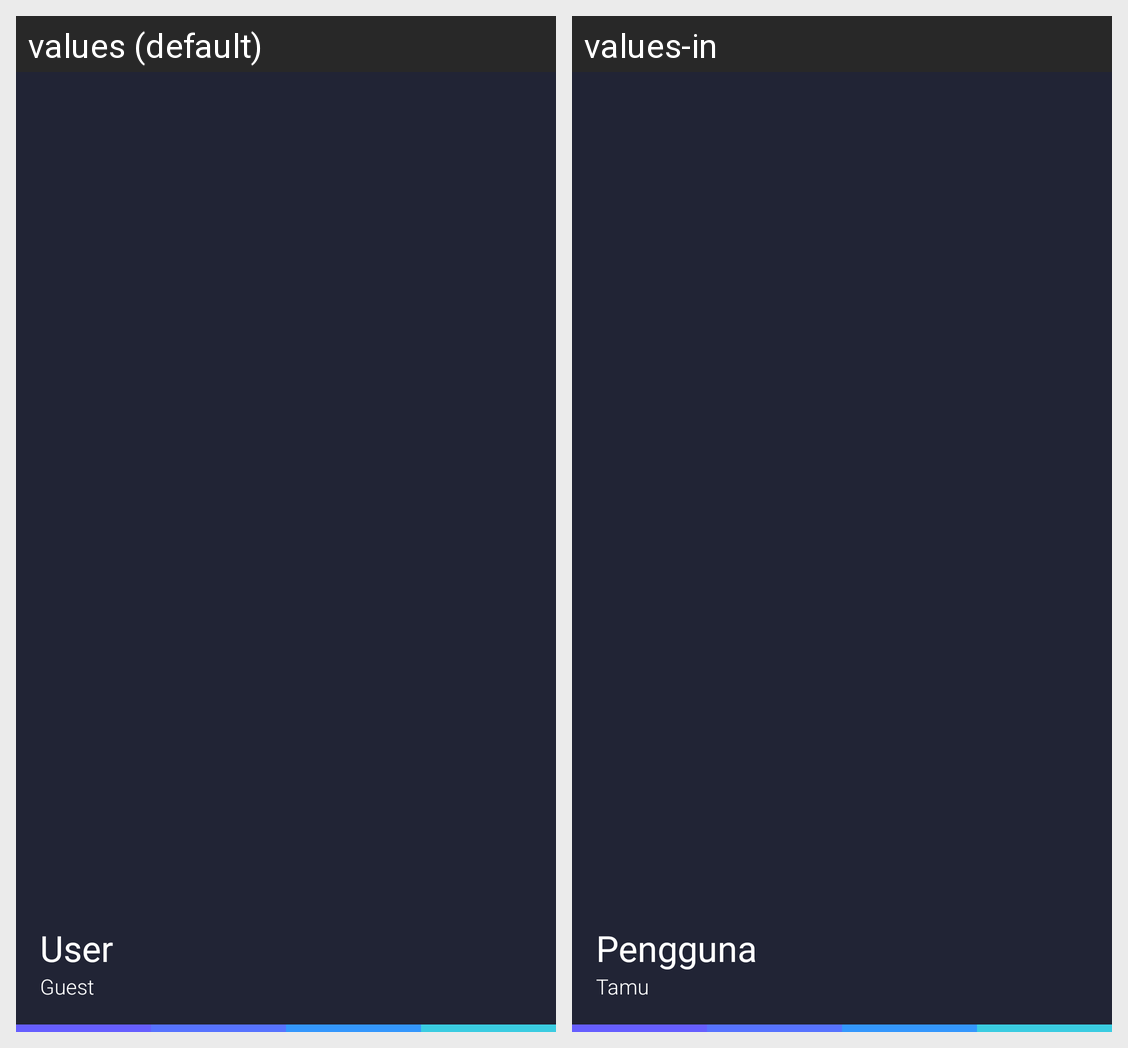

For this localized Android screen grid, give each drawn string resource with its value in every locale shown.
Android screen res/layout/nav_header_main.xml rendered under 2 locales, left to right: values (default), values-in. Device: Nexus 5 (rendered at 1080×1920; each locale shown at half size, 540×960, under a caption strip naming it); theme AppTheme.
Strings drawn on this screen, with the default value and each locale's value (text and hints the layout hard-codes, and strings that could not be matched under every locale, appear in the picture but are not listed):

user
  values: User
  values-in: Pengguna

nav_header_subtitle
  values: Guest
  values-in: Tamu
